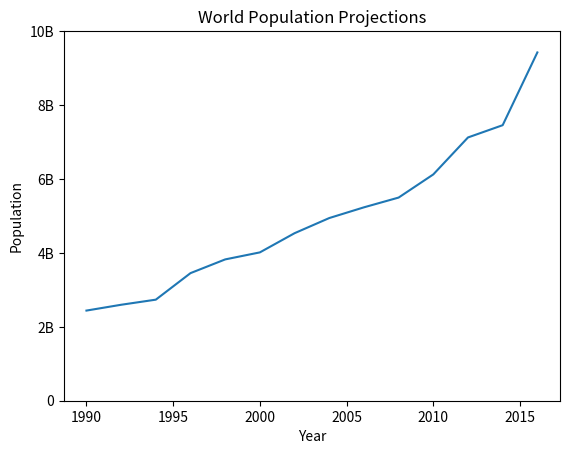

This chart was generated by the following Python code:
import matplotlib.pyplot as plt

x = [1990, 1992, 1994, 1996, 1998, 2000, 2002, 2004, 2006, 2008, 2010, 2012, 2014, 2016]
y = [2.439, 2.5963, 2.7345, 3.4523, 3.8234, 4.0134, 4.5325, 4.94234, 5.232423,
     5.49663, 6.123, 7.123,  7.455, 9.4234]

plt.plot(x, y)

plt.xlabel("Year")
plt.ylabel("Population")
plt.title("World Population Projections")

plt.yticks([0, 2, 4, 6, 8, 10],
           ['0', '2B', '4B', '6B', '8B', '10B'])

plt.show()